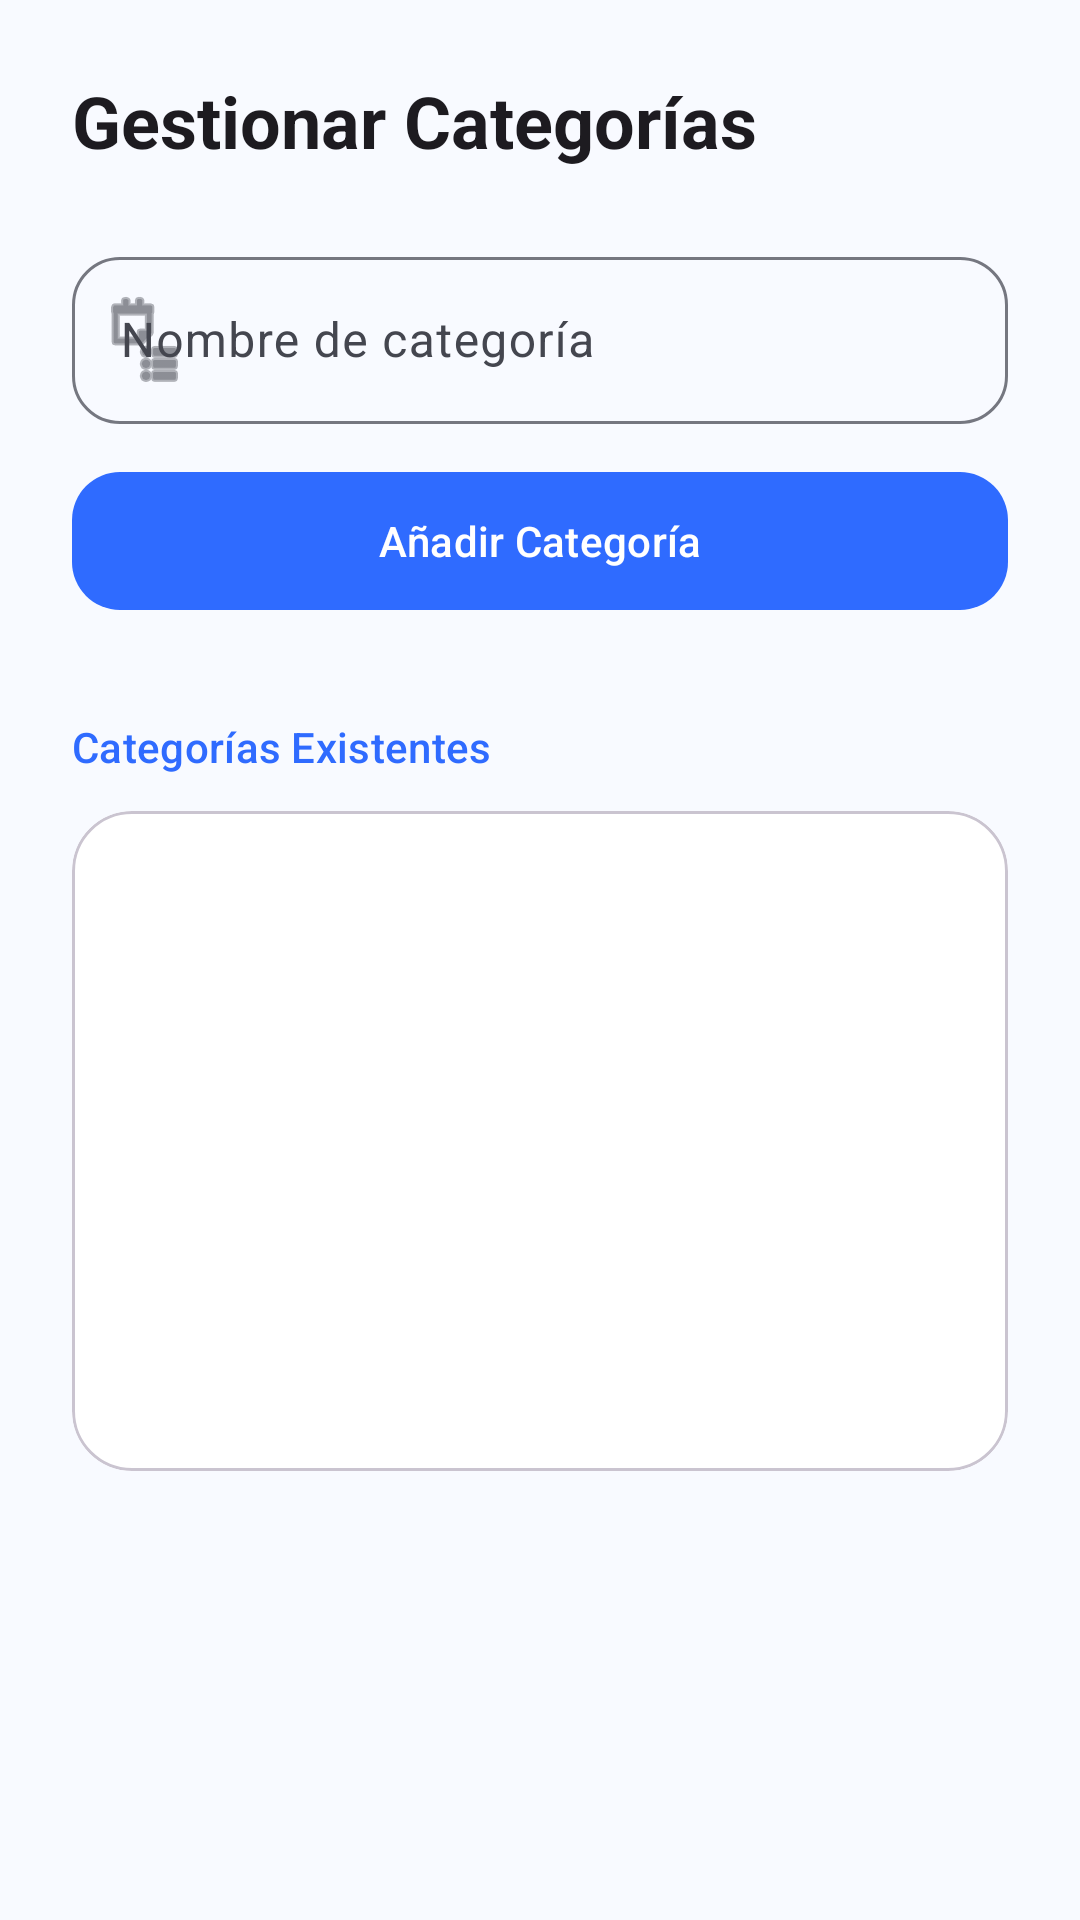

Produce the Android XML layout that renders to this screen, including the resource entries it uses.
<!-- AndroidManifest.xml: application theme Theme.Gestor_Colecciones -->
<!-- res/layout/dialog_create_categoria.xml -->
<?xml version="1.0" encoding="utf-8"?>
<LinearLayout xmlns:android="http://schemas.android.com/apk/res/android"
    xmlns:app="http://schemas.android.com/apk/res-auto"
    android:layout_width="match_parent"
    android:layout_height="wrap_content"
    android:orientation="vertical"
    android:padding="24dp">

    <com.google.android.material.textview.MaterialTextView
        android:layout_width="match_parent"
        android:layout_height="wrap_content"
        android:text="Gestionar Categorías"
        android:textAppearance="?attr/textAppearanceHeadlineSmall"
        android:textStyle="bold"
        android:layout_marginBottom="24dp" />

    <com.google.android.material.textfield.TextInputLayout
        style="@style/Widget.Material3.TextInputLayout.OutlinedBox"
        android:layout_width="match_parent"
        android:layout_height="wrap_content"
        android:hint="Nombre de categoría"
        app:boxCornerRadiusBottomEnd="16dp"
        app:boxCornerRadiusBottomStart="16dp"
        app:boxCornerRadiusTopEnd="16dp"
        app:boxCornerRadiusTopStart="16dp"
        app:startIconDrawable="@android:drawable/ic_menu_agenda">

        <com.google.android.material.textfield.TextInputEditText
            android:id="@+id/etCategoriaNombre"
            android:layout_width="match_parent"
            android:layout_height="wrap_content"
            android:inputType="text|textCapWords" />
    </com.google.android.material.textfield.TextInputLayout>

    <com.google.android.material.button.MaterialButton
        android:id="@+id/btnAddCategoria"
        style="@style/Widget.Material3.Button"
        android:layout_width="match_parent"
        android:layout_height="54dp"
        android:layout_marginTop="12dp"
        android:text="Añadir Categoría"
        app:cornerRadius="16dp" />

    <com.google.android.material.textview.MaterialTextView
        android:layout_width="match_parent"
        android:layout_height="wrap_content"
        android:layout_marginTop="32dp"
        android:text="Categorías Existentes"
        android:textAppearance="?attr/textAppearanceLabelLarge"
        android:textColor="?attr/colorPrimary"
        android:layout_marginBottom="12dp"/>

    <com.google.android.material.card.MaterialCardView
        android:layout_width="match_parent"
        android:layout_height="220dp"
        app:cardCornerRadius="20dp"
        app:cardElevation="0dp"
        app:strokeWidth="1dp"
        app:strokeColor="?attr/colorOutlineVariant"
        app:cardBackgroundColor="?attr/colorSurface">

        <androidx.recyclerview.widget.RecyclerView
            android:id="@+id/rvCategorias"
            android:layout_width="match_parent"
            android:layout_height="match_parent"
            android:padding="8dp"
            android:clipToPadding="false" />
    </com.google.android.material.card.MaterialCardView>

</LinearLayout>
<!-- resources referenced by this layout -->
<resources>
  <style name="Theme.Gestor_Colecciones" parent="Theme.Material3.DayNight.NoActionBar">
          
          <item name="colorPrimary">@color/brand_primary</item>
          <item name="colorOnPrimary">@color/on_brand_primary</item>
          <item name="colorPrimaryContainer">@color/brand_primary_container</item>
          <item name="colorOnPrimaryContainer">@color/on_brand_primary_container</item>
  
          <item name="colorSecondary">@color/brand_secondary</item>
          <item name="colorOnSecondary">@color/on_brand_secondary</item>
          <item name="colorSecondaryContainer">@color/brand_secondary_container</item>
          <item name="colorOnSecondaryContainer">@color/on_brand_secondary_container</item>
  
          
          <item name="android:windowBackground">@color/app_background</item>
          <item name="colorSurface">@color/app_surface</item>
          <item name="colorOnSurface">@color/on_app_surface</item>
          <item name="colorSurfaceVariant">@color/app_surface_variant</item>
          <item name="colorOnSurfaceVariant">@color/on_app_surface_variant</item>
          <item name="colorOutline">@color/app_outline</item>
  
          
          <item name="android:windowTranslucentStatus">false</item>
          <item name="android:windowTranslucentNavigation">false</item>
          <item name="android:statusBarColor">@android:color/transparent</item>
          <item name="android:navigationBarColor">@android:color/transparent</item>
          <item name="android:windowLightStatusBar">true</item>
          <item name="android:windowLightNavigationBar">true</item>
  
          
          <item name="materialAlertDialogTheme">@style/ThemeOverlay.Gestor_Colecciones.MaterialAlertDialog</item>
      </style>
  <color name="brand_primary">#FF2F6BFF</color>
  <color name="on_brand_primary">#FFFFFFFF</color>
  <color name="brand_primary_container">#FFDDE7FF</color>
  <color name="on_brand_primary_container">#FF001A43</color>
  <color name="brand_secondary">#FF00A896</color>
  <color name="on_brand_secondary">#FFFFFFFF</color>
  <color name="brand_secondary_container">#FFB8FFF5</color>
  <color name="on_brand_secondary_container">#FF00332D</color>
  <color name="app_background">#FFF8FAFF</color>
  <color name="app_surface">#FFFFFFFF</color>
  <color name="on_app_surface">#FF1A1B1F</color>
  <color name="app_surface_variant">#FFE1E2EC</color>
  <color name="on_app_surface_variant">#FF44464F</color>
  <color name="app_outline">#FF757780</color>
  <style name="ThemeOverlay.Gestor_Colecciones.MaterialAlertDialog" parent="ThemeOverlay.Material3.MaterialAlertDialog">
          <item name="shapeAppearanceOverlay">@style/ShapeAppearance.Gestor_Colecciones.Dialog</item>
      </style>
  <style name="ShapeAppearance.Gestor_Colecciones.Dialog" parent="ShapeAppearance.Material3.MediumComponent">
          <item name="cornerFamily">rounded</item>
          <item name="cornerSize">28dp</item>
      </style>
</resources>
